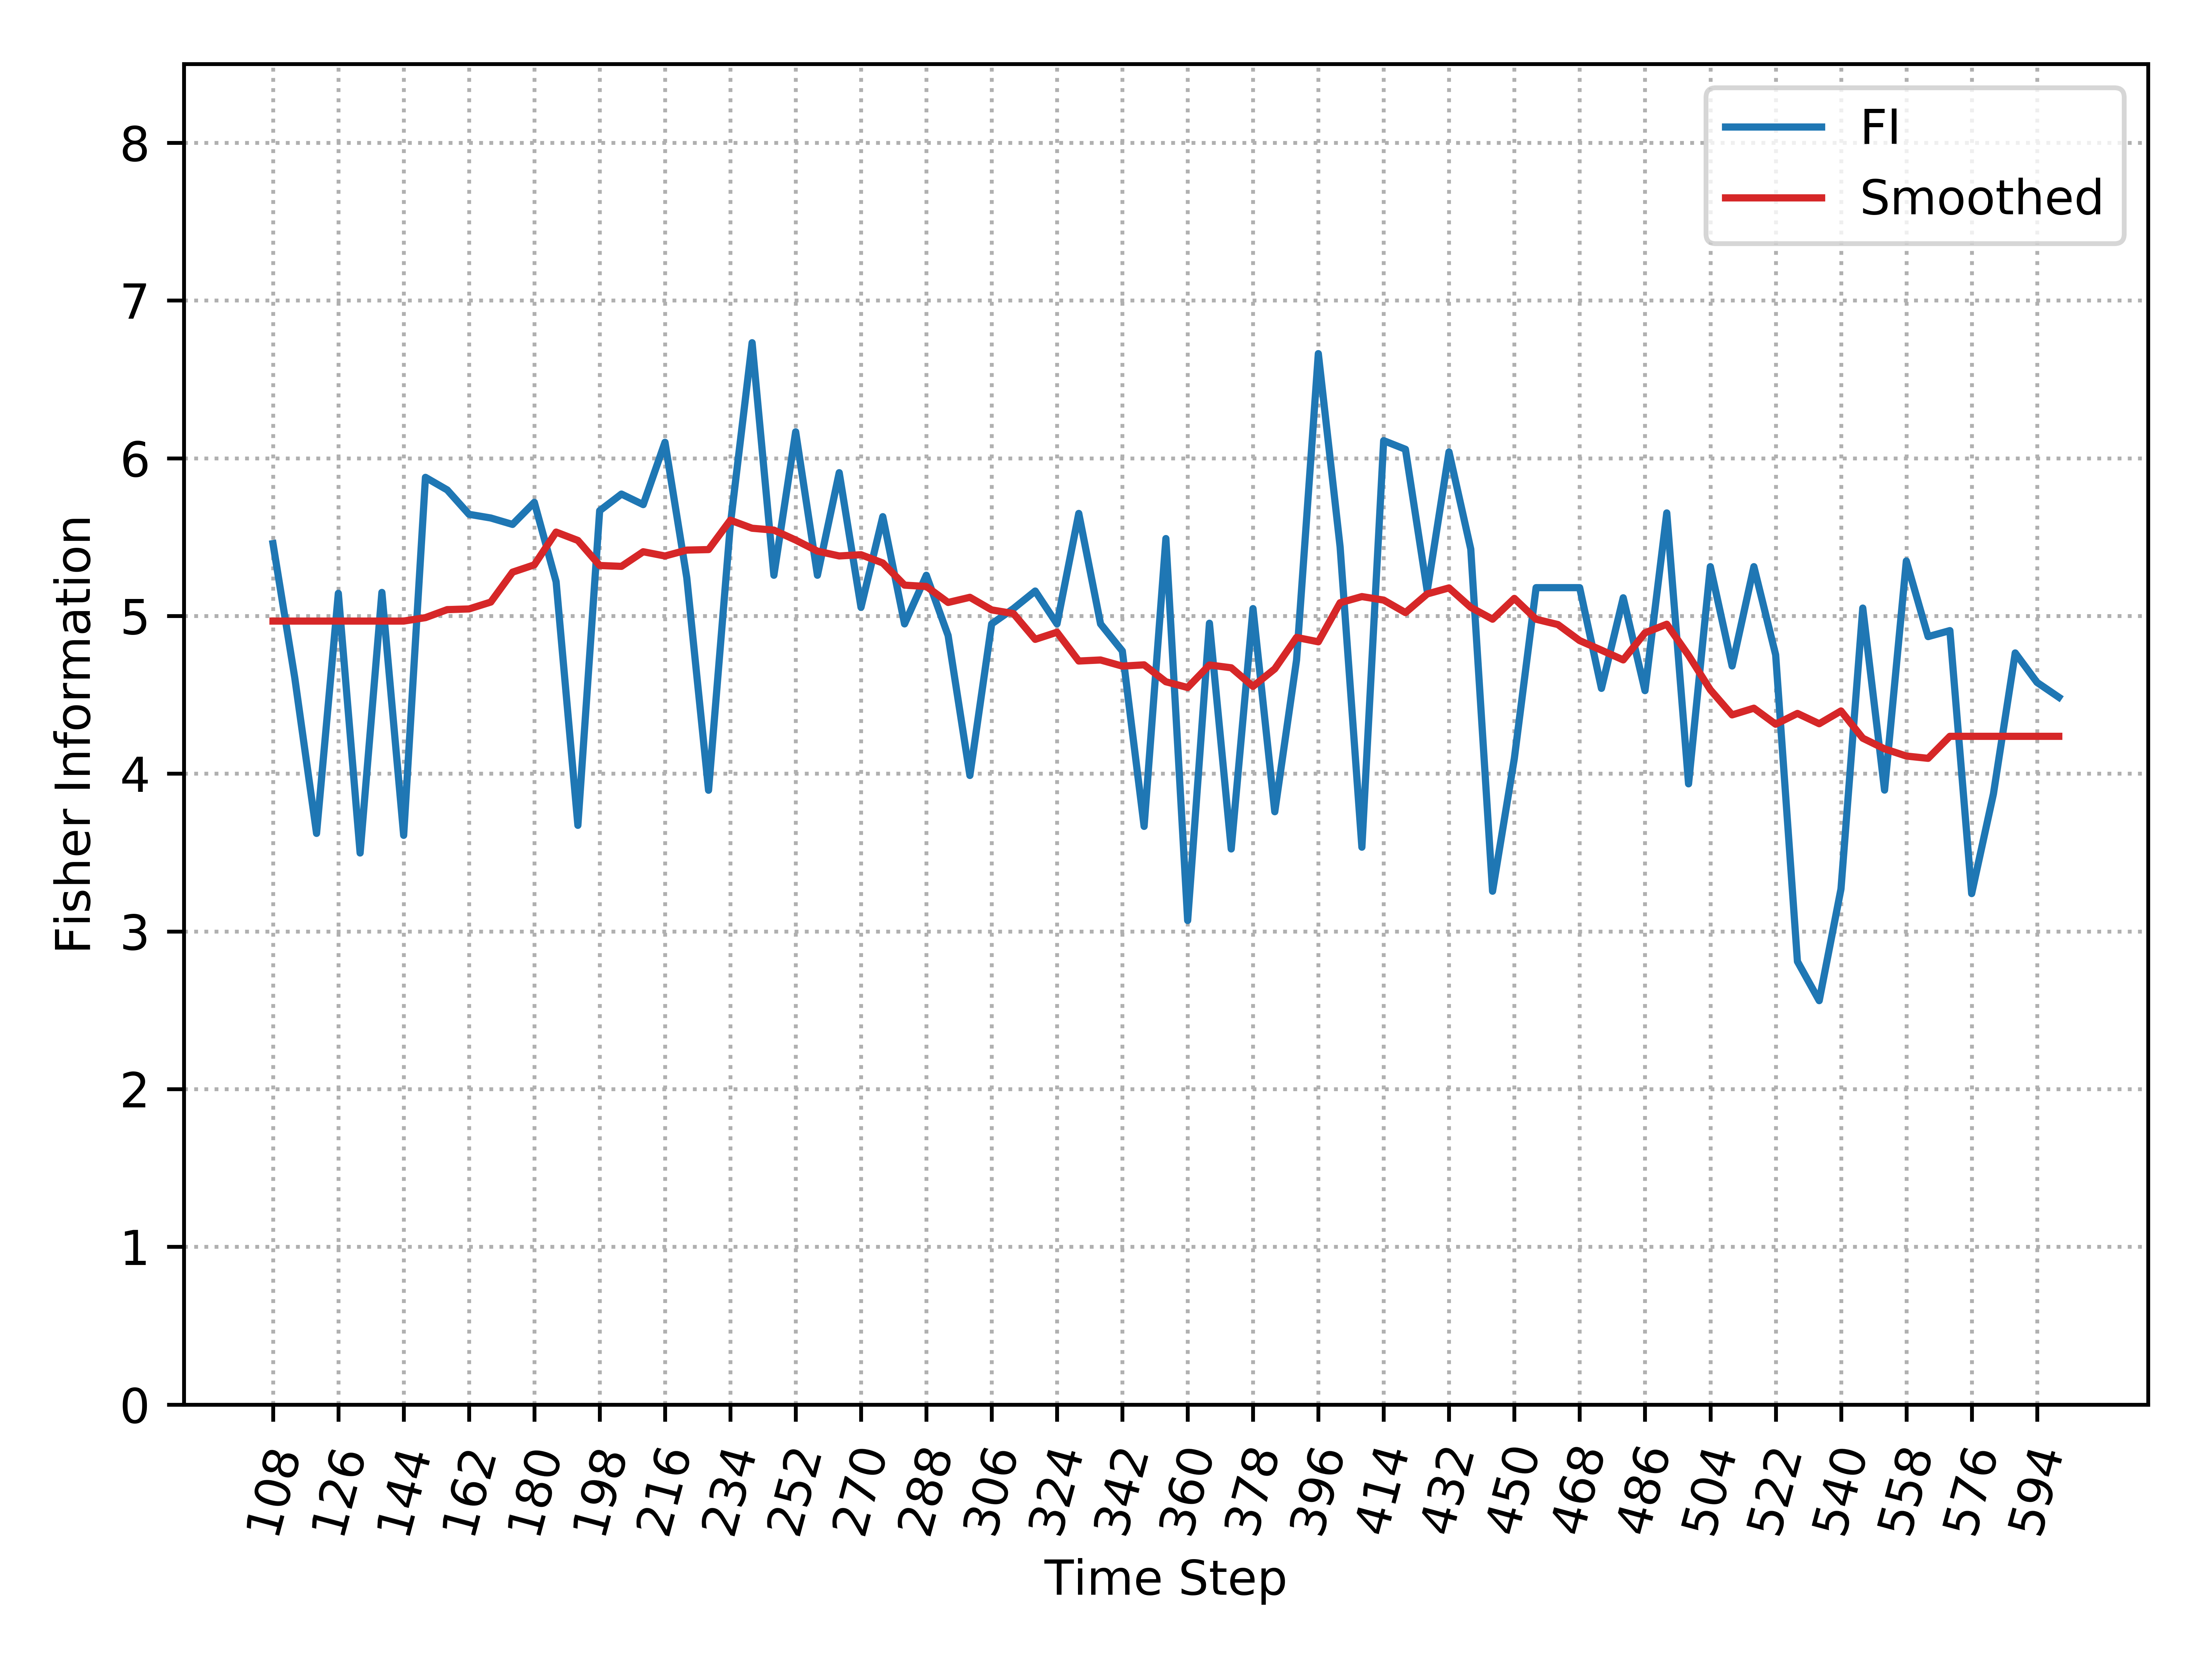

Values plotted in this chart, from the file beside it:
, Time_Step, FI, Smooth_FI
0, 108, 5.459, 4.968
1, 114, 4.607, 4.968
2, 120, 3.621, 4.968
3, 126, 5.144, 4.968
4, 132, 3.497, 4.968
5, 138, 5.149, 4.968
6, 144, 3.609, 4.968
7, 150, 5.879, 4.989
8, 156, 5.799, 5.04
9, 162, 5.644, 5.044
10, 168, 5.621, 5.088
11, 174, 5.58, 5.278
12, 180, 5.72, 5.324
13, 186, 5.217, 5.532
14, 192, 3.672, 5.479
15, 198, 5.667, 5.32
16, 204, 5.773, 5.315
17, 210, 5.706, 5.407
18, 216, 6.101, 5.38
19, 222, 5.242, 5.418
20, 228, 3.895, 5.421
21, 234, 5.578, 5.607
22, 240, 6.732, 5.556
23, 246, 5.258, 5.544
24, 252, 6.168, 5.481
25, 258, 5.258, 5.411
26, 264, 5.908, 5.38
27, 270, 5.055, 5.388
28, 276, 5.63, 5.336
29, 282, 4.95, 5.195
30, 288, 5.258, 5.187
31, 294, 4.876, 5.086
32, 300, 3.989, 5.118
33, 306, 4.95, 5.038
34, 312, 5.047, 5.015
35, 318, 5.158, 4.852
36, 324, 4.95, 4.897
37, 330, 5.65, 4.714
38, 336, 4.95, 4.721
39, 342, 4.778, 4.682
40, 348, 3.666, 4.69
41, 354, 5.491, 4.583
42, 360, 3.069, 4.546
43, 366, 4.954, 4.689
44, 372, 3.523, 4.671
45, 378, 5.047, 4.553
46, 384, 3.759, 4.665
47, 390, 4.721, 4.864
48, 396, 6.663, 4.836
49, 402, 5.438, 5.084
50, 408, 3.534, 5.123
51, 414, 6.112, 5.101
52, 420, 6.057, 5.021
53, 426, 5.158, 5.14
54, 432, 6.04, 5.178
55, 438, 5.424, 5.054
56, 444, 3.255, 4.979
57, 450, 4.096, 5.111
58, 456, 5.179, 4.979
59, 462, 5.179, 4.946
... 23 more rows
